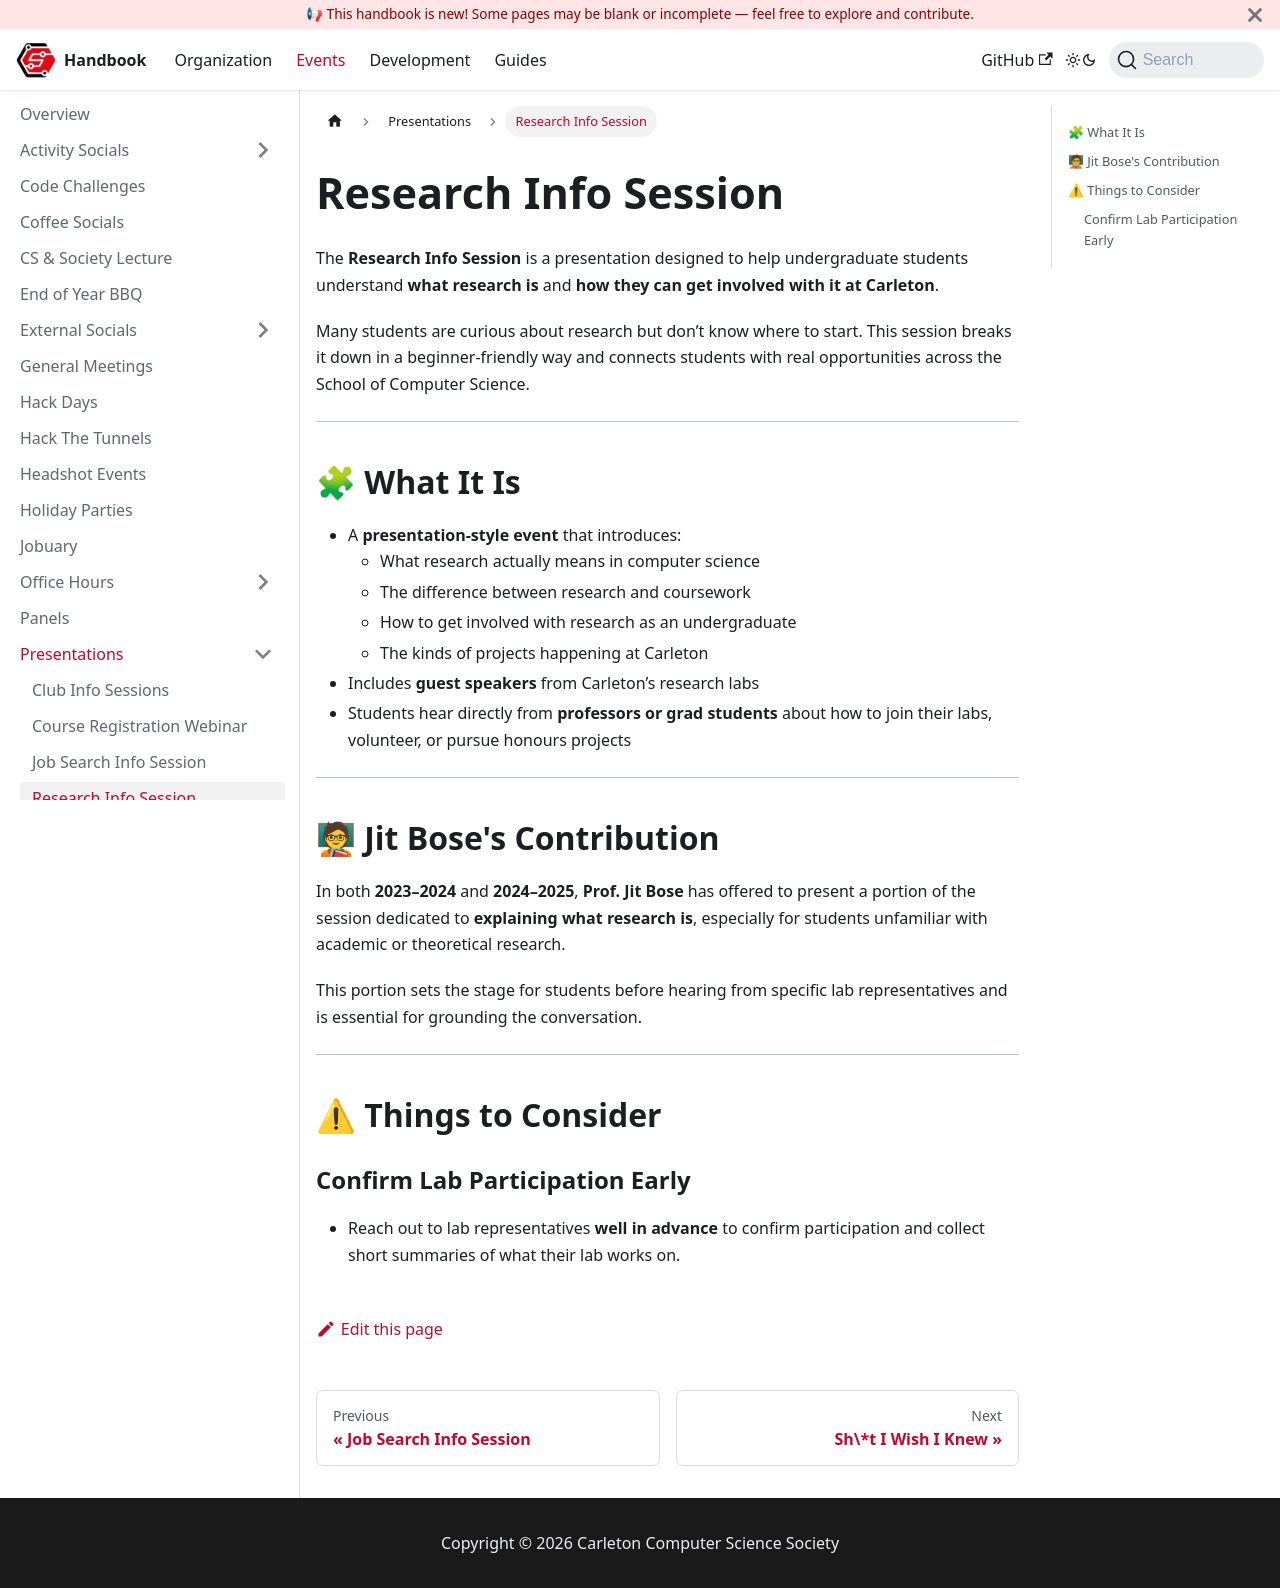

repository: CarletonComputerScienceSociety/handbook · page: docs/events/presentations/research-info-session/index.html · generator: docusaurus

# Research Info Session

The **Research Info Session** is a presentation designed to help undergraduate students understand **what research is** and **how they can get involved with it at Carleton**.

Many students are curious about research but don’t know where to start. This session breaks it down in a beginner-friendly way and connects students with real opportunities across the School of Computer Science.

---

## 🧩 What It Is

- A **presentation-style event** that introduces:
  - What research actually means in computer science
  - The difference between research and coursework
  - How to get involved with research as an undergraduate
  - The kinds of projects happening at Carleton
- Includes **guest speakers** from Carleton’s research labs
- Students hear directly from **professors or grad students** about how to join their labs, volunteer, or pursue honours projects

---

## 🧑🏫 Jit Bose's Contribution

In both **2023–2024** and **2024–2025**, **Prof. Jit Bose** has offered to present a portion of the session dedicated to **explaining what research is**, especially for students unfamiliar with academic or theoretical research.

This portion sets the stage for students before hearing from specific lab representatives and is essential for grounding the conversation.

---

## ⚠ Things to Consider

### Confirm Lab Participation Early

- Reach out to lab representatives **well in advance** to confirm participation and collect short summaries of what their lab works on.
